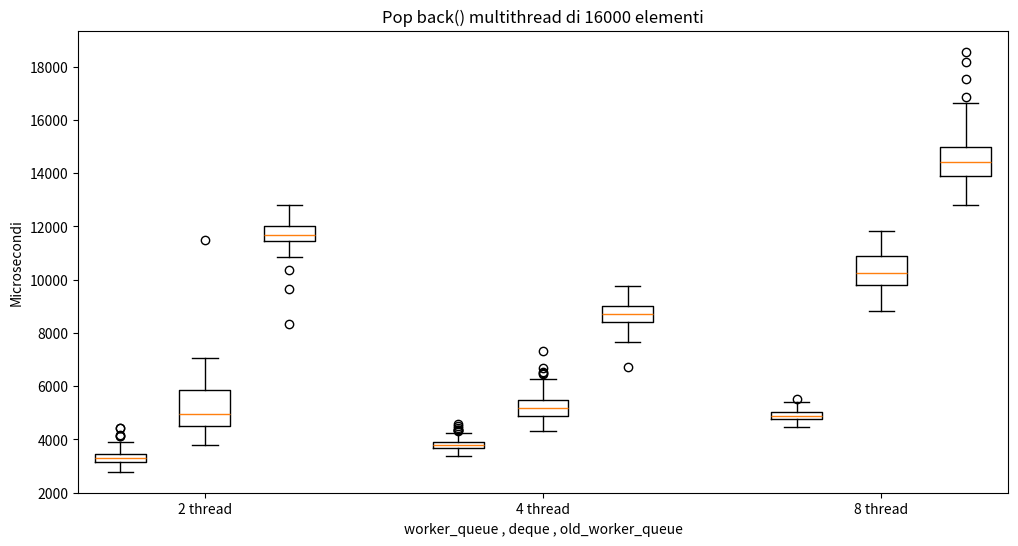

Recreate this plot in Python.
import matplotlib.pyplot as plt
import numpy as np

# pop/push_back() multithread di 16000 elementi definisco vettori di tempi per worker deque e old con 2 4 8 thread
worker_queue_8 = [4757,4788,5093,4936,4870,4919,4658,5236,4846,4710,4684,4720,4827,4870,4925,4635,4970,5001,4763,4861,4804,4732,5102,4468,4990,4699,4481,4694,4927,4630,4828,5033,4675,4877,4979,4793,4846,4973,4935,4942,5184,4817,4589,4751,4812,4950,5063,4854,4686,4775,4683,4933,4569,4738,4840,4830,4889,4838,5091,4875,5219,5154,5531,5177,5058,5328,5200,4818,5408,5081,4793,4794,4753,4881,4860,5364,5348,4775,5032,5268,4663,5210,5235,4875,4977,5363,5003,4618,4588,4781,4761,4939,5030,5029,4995,4763,5250,4707,4970,5124]
deque_8 = [11526,10127,9445,10312,10092,9223,11151,9779,11355,10356,9621,10254,8926,9259,9810,10027,10259,9613,10271,9434,8814,9884,10089,11294,10168,10433,9809,10557,9835,9813,9781,10776,10061,10937,9091,9394,10468,9465,9842,10548,10209,8949,10086,10900,9866,9867,9718,10465,9955,9828,9175,9950,10019,11200,10591,9453,10651,9801,10026,9264,9407,10881,9596,11159,10575,10314,11702,9677,11078,9932,10473,10737,10308,11245,10852,11410,11238,8947,10006,10789,9378,10504,10794,11813,10058,10066,10823,10873,11354,10889,10394,11065,11020,11256,11540,10348,11641,10980,11784,11049]
old_worker_queue_8 = [14361,15501,15864,14093,15857,14904,15267,14954,15218,14446,15007,14964,14731,14666,14803,15679,14645,14417,13405,14417,14478,14262,15061,14882,14581,14188,14025,13601,14656,13911,13643,14486,15969,15630,14323,16202,15187,14107,14958,14885,15275,14771,14041,14201,13907,13671,13534,15145,14489,18562,14692,15015,14897,14218,14566,14993,14058,13564,14381,15883,14388,14984,15374,12811,16637,15253,17529,13155,16058,18177,16852,15771,14207,14465,13384,14247,14060,13799,13759,13624,14153,13700,13404,13663,14156,13877,13578,13695,13169,13256,14189,13695,13624,13914,13553,14569,14019,13100,14317,13300]

worker_queue_4 = [3568,3673,3806,3525,4348,4116,4226,3721,3802,3705,3749,3586,3843,3634,3557,3889,4073,3851,3959,3922,3602,3938,3720,3794,3714,3497,4360,3867,3390,3639,4364,3785,3856,3699,3549,3762,3771,3781,3783,3587,3951,3876,3909,3811,3657,3675,3818,3792,3909,4003,3833,3690,3879,3696,3699,3777,4068,3680,3498,3650,3819,4186,4296,3660,3829,3777,4510,3754,3720,3990,3581,3513,3869,3941,3930,3631,3999,3602,3851,3671,3988,3842,3469,3808,4406,3743,3457,3811,4576,3683,4024,3702,3845,3819,3559,3754,3622,4172,3678,3682]
deque_4 = [5475,4964,4965,5735,5085,6441,4895,4846,7314,5032,6509,4968,5057,4648,4860,5517,4690,5176,5173,5489,5318,5202,5187,5397,5111,4577,4731,5645,6270,5140,4749,5250,4603,4856,6253,4987,5251,4831,5870,5580,5961,5411,5308,4978,4947,5176,4815,5474,5682,5148,4494,5654,5444,5159,4842,4953,6518,5440,5684,4526,5290,5265,5081,5006,4941,5559,6147,4880,5060,4715,5256,5173,5105,4500,5291,4659,4491,5731,4709,5893,5300,6694,5427,5751,5219,5587,4771,5150,5195,4872,4671,4327,5296,5260,5446,4723,5617,5044,5593,4886]
old_worker_queue_4 = [8397,8236,8370,8647,8815,9220,9354,8986,8668,9144,8853,9054,8822,9220,9048,8480,9166,8533,8932,8888,9681,8818,9366,8083,8291,9611,8803,8153,8601,8529,8698,9271,8606,8469,8806,8664,9767,9062,8515,8967,8867,9010,8151,8039,8979,8274,8796,9447,8457,8679,9719,8233,8586,8995,8580,9099,8733,8355,8720,8064,9620,9342,8806,8571,8202,9333,8853,8283,8402,8555,6721,8601,8359,8264,9208,9100,8840,8374,9165,8478,8573,8780,9520,8509,8370,8689,8836,8597,9585,8697,8009,8280,8937,8412,7853,8812,8168,7650,8718,9039]

worker_queue_2 = [3616,3540,3316,3888,3248,3298,3203,3073,3243,3011,3277,3095,3100,3240,3096,3464,3511,2877,3357,3057,3465,3877,3194,3245,3294,3802,4143,3456,3284,3345,3443,3502,3067,3406,3441,3220,3301,3187,3388,3165,3314,3313,3704,3288,4422,3498,3065,3097,3377,4413,3285,3337,3277,2781,3238,3139,3851,3281,3373,3321,2837,3347,3179,3550,3432,3071,3125,3390,3523,3236,3478,3247,3322,3398,3213,3157,3604,3369,3024,3150,3243,3038,3300,3371,3148,3022,2996,3200,3254,3500,3609,4138,3097,3283,3595,4112,3352,3062,3561,3137]
deque_2 = [4472,4591,4294,5367,5584,6468,4069,5340,4327,6101,6572,6654,6181,4238,4325,4848,4276,6653,4806,6588,5584,5774,4721,5131,5411,4711,5215,4517,4556,6660,4796,4136,4232,4179,4505,6522,6544,4607,4587,4170,5012,4840,5754,6913,4757,4740,5073,6454,4916,4814,3791,4961,4401,5973,5011,6076,6168,6025,4194,4784,4276,5068,6161,4909,5324,5751,5066,4780,4466,7069,3972,5837,5118,4620,6252,6264,4608,5281,4199,5357,4550,5103,4393,6133,4504,5947,4555,5067,5657,4143,4719,4002,4798,7007,4627,4496,11482,4220,6196,5342]
old_worker_queue_2 = [10979,11630,12051,11083,12323,11114,11527,11777,11495,11964,11551,12045,10842,10875,11528,12531,11432,11123,11748,11504,11917,11677,11934,12007,11563,11926,11473,11263,11707,12710,11884,11427,11607,11456,11606,12593,11554,11703,11197,11500,11420,12325,11025,11196,11771,11525,12481,12427,11689,11244,12181,11494,11223,11769,12474,12651,12088,12186,11678,11504,11761,11880,12263,12187,9630,12275,11661,11547,11488,11482,11896,11788,12810,11114,11016,11256,11149,11526,11440,11520,12247,10350,10833,11533,12330,11684,12010,12004,12499,11779,12016,11728,11550,12409,12414,11757,8338,11999,11339,11815]


# Crea i dati per il box plot
dati = [
    [worker_queue_2, deque_2, old_worker_queue_2],
    [worker_queue_4, deque_4, old_worker_queue_4],  
    [worker_queue_8, deque_8, old_worker_queue_8]   
]

# Posizioni dei box plot per ogni scenario
posizioni_base = np.arange(3)  # Posizioni di base per i box plot di ogni scenario

# Crea la figura
plt.figure(figsize=(12, 6))

# Aggiungi i box plot per ogni scenario (2, 4, 8 thread)
for i, scenario in enumerate(dati):
    # Spostamento delle posizioni per ogni scenario, distanziando di 4 unità
    plt.boxplot(scenario, positions=posizioni_base + i * 4, widths=0.6)

# Etichette per gli assi
plt.xlabel('worker_queue , deque , old_worker_queue')
plt.ylabel('Microsecondi')
plt.title('Pop back() multithread di 16000 elementi')

# Aggiungi le etichette per gli scenari
plt.xticks([1, 5, 9], ['2 thread','4 thread','8 thread'])  # Etichette per gli scenari

# Mostra il grafico
plt.show()
